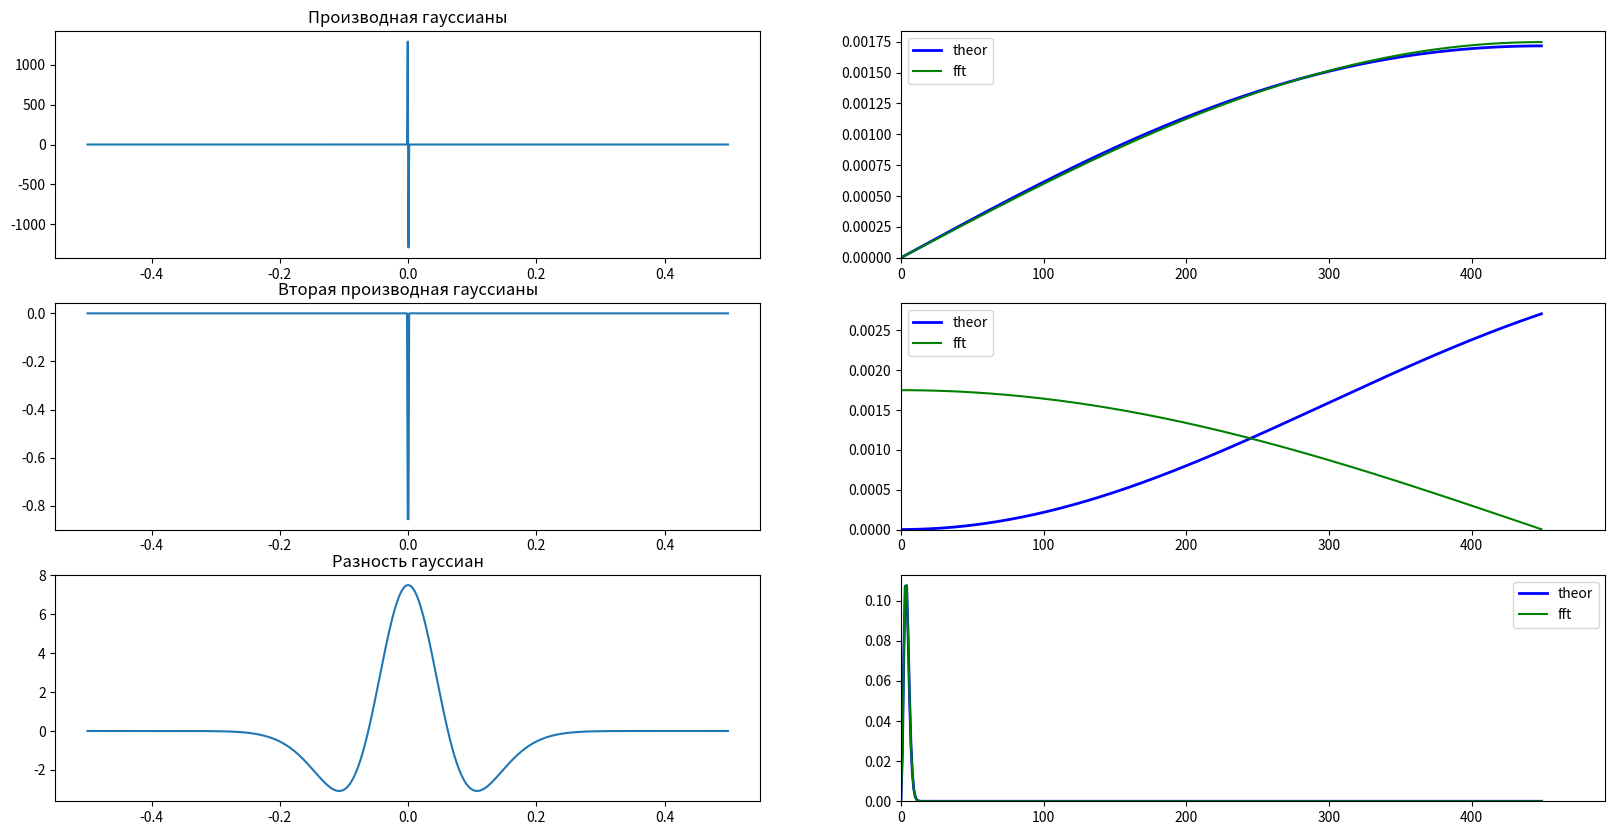

Write Python code to recreate this figure.
import numpy as np
import matplotlib.pyplot as plt

t = np.linspace(0, 1, 900)
dt = t[1] - t[0]

t = np.arange(-0.5, 0.5, dt)


sigma = 0.0005
a = 1 / sigma**2
freqs = np.fft.fftshift( np.fft.fftfreq(t.size, dt) )


kernel = np.exp(-a * t**2) * -2 * a * t


theor_spec = np.abs( freqs * 1j * np.exp(-(np.pi * freqs)**2 / a) * np.sqrt(np.pi / a) )
theor_spec = theor_spec / np.sum(theor_spec)


fft_spec = np.fft.fftshift( np.abs(np.fft.fft(kernel) ) ) # / kernel.size 3.2 
fft_spec = fft_spec / np.sum(fft_spec)


fig, ax = plt.subplots(ncols=2, nrows=3, figsize=(20, 10))

ax[0, 0].plot(t, kernel)
ax[0, 0].set_title("Производная гауссианы")
ax[0, 1].plot(freqs, theor_spec, color="blue", label="theor", linewidth=2)
ax[0, 1].plot(freqs, fft_spec, color="green", label="fft")
ax[0, 1].set_xlim(0, None)
ax[0, 1].set_ylim(0, None)
ax[0, 1].legend()


kernel = 2 * np.exp(-a * t**2) * ( 1 - 2 * a * t**2)
theor_spec = np.abs( -freqs**2 * np.exp(-(np.pi * freqs)**2 / a) * np.sqrt(np.pi / a) )
theor_spec = theor_spec / np.sum(theor_spec)
fft_spec = np.fft.fftshift( np.abs(np.fft.fft(kernel) ) )
fft_spec = fft_spec / np.sum(fft_spec)

# fig, ax = plt.subplots(ncols=2)

ax[1, 0].plot(t, kernel)
ax[1, 0].set_title("Вторая производная гауссианы")
ax[1, 1].plot(freqs, theor_spec, color="blue", label="theor", linewidth=2)
ax[1, 1].plot(freqs, fft_spec, color="green", label="fft")
ax[1, 1].set_xlim(0, None)
ax[1, 1].set_ylim(0, None)
ax[1, 1].legend()

sigma1 = 0.05
sigma2 = 0.08
a1 = 0.5/sigma1**2
a2 = 0.5/sigma2**2

kernel = np.exp(-0.5 * (t/sigma1)**2)/sigma1 - np.exp(-0.5 * (t/sigma2)**2)/sigma2
theor_spec = np.abs( np.exp(-(np.pi * freqs)**2 / a1) * np.sqrt(np.pi / a1)/sigma1 -  np.exp(-(np.pi * freqs)**2 / a2) * np.sqrt(np.pi / a2)/sigma2 )
theor_spec = theor_spec / np.sum(theor_spec)
fft_spec = np.fft.fftshift( np.abs(np.fft.fft(kernel) ) )
fft_spec = fft_spec / np.sum(fft_spec)

# fig, ax = plt.subplots(ncols=2)

ax[2, 0].plot(t, kernel)
ax[2, 0].set_title("Разность гауссиан")
ax[2, 1].plot(freqs, theor_spec, color="blue", label="theor", linewidth=2)
ax[2, 1].plot(freqs, fft_spec, color="green", label="fft")
ax[2, 1].set_xlim(0, None)
ax[2, 1].set_ylim(0, None)
ax[2, 1].legend()

# fig.savefig("./results/kernel_spectrums.png")
plt.show()
